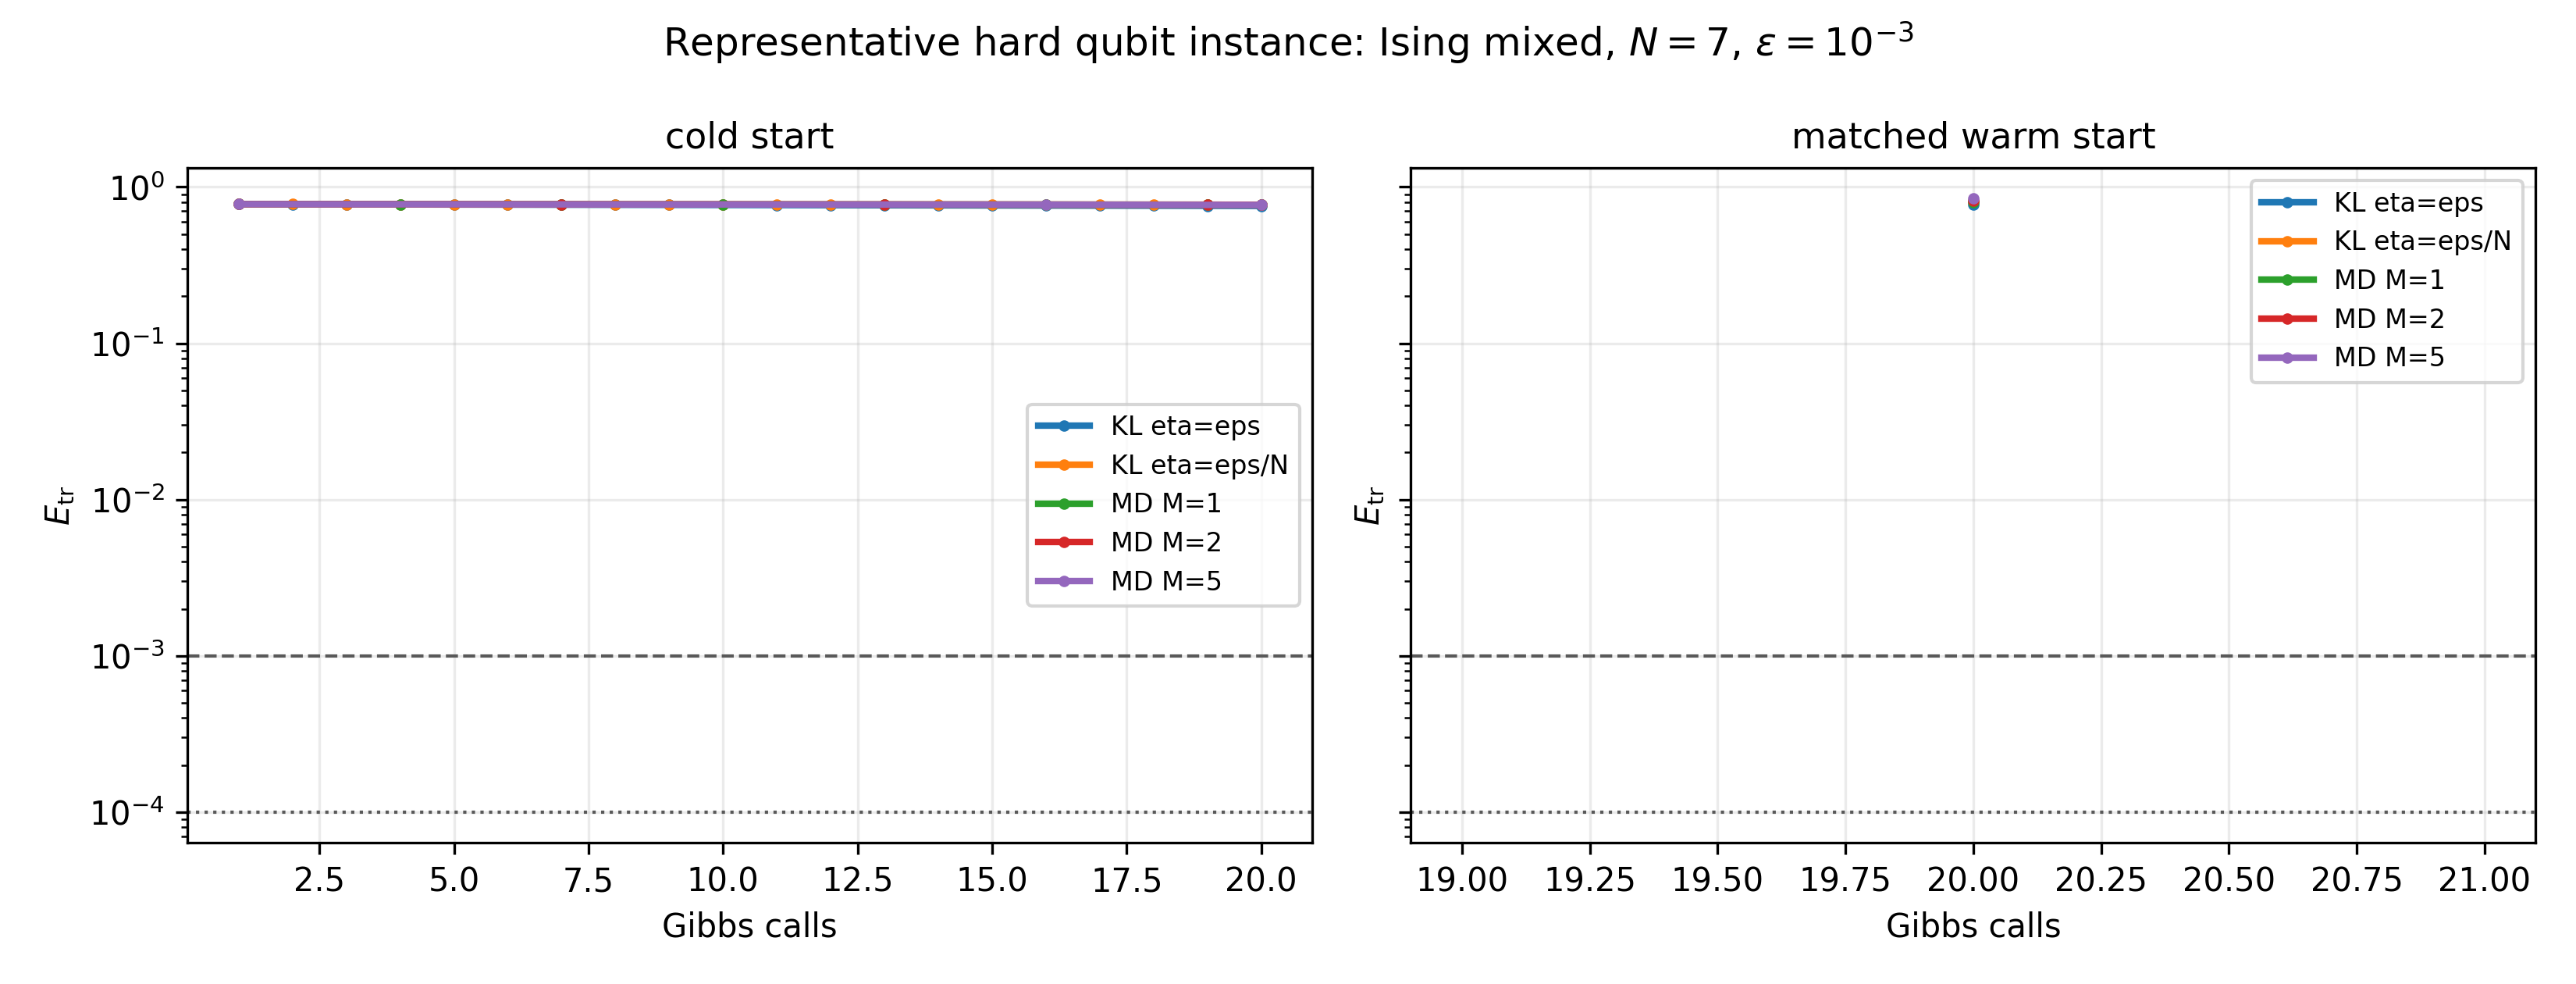

Values plotted in this chart, from the file beside it:
small_kind, small_case, N, seed, eps, method, mode, phase, iter, local_gibbs_calls, warmup_gibbs_calls, total_gibbs_calls, time_sec, F_marg, e_tr, converged_final
ising, mixed, 3, 0, 0.001, KL eta=eps/N, cold, target_eps, 0, 1, 0, 1, 0.0, 0.3743, 0.7762, False
ising, mixed, 3, 0, 0.001, KL eta=eps/N, cold, target_eps, 1, 2, 0, 2, 0.001007, 0.3739, 0.7758, False
ising, mixed, 3, 0, 0.001, KL eta=eps/N, cold, target_eps, 2, 3, 0, 3, 0.001991, 0.3735, 0.7755, False
ising, mixed, 3, 0, 0.001, KL eta=eps/N, cold, target_eps, 3, 4, 0, 4, 0.001991, 0.3731, 0.7752, False
ising, mixed, 3, 0, 0.001, KL eta=eps/N, cold, target_eps, 4, 5, 0, 5, 0.003054, 0.3727, 0.7749, False
ising, mixed, 3, 0, 0.001, KL eta=eps/N, cold, target_eps, 5, 6, 0, 6, 0.004059, 0.3723, 0.7745, False
ising, mixed, 3, 0, 0.001, KL eta=eps/N, cold, target_eps, 6, 7, 0, 7, 0.004059, 0.3719, 0.7742, False
ising, mixed, 3, 0, 0.001, KL eta=eps/N, cold, target_eps, 7, 8, 0, 8, 0.005152, 0.3715, 0.7739, False
ising, mixed, 3, 0, 0.001, KL eta=eps/N, cold, target_eps, 8, 9, 0, 9, 0.006159, 0.3711, 0.7735, False
ising, mixed, 3, 0, 0.001, KL eta=eps/N, cold, target_eps, 9, 10, 0, 10, 0.006159, 0.3707, 0.7732, False
ising, mixed, 3, 0, 0.001, KL eta=eps/N, cold, target_eps, 10, 11, 0, 11, 0.007153, 0.3703, 0.7729, False
ising, mixed, 3, 0, 0.001, KL eta=eps/N, cold, target_eps, 11, 12, 0, 12, 0.008152, 0.3699, 0.7725, False
ising, mixed, 3, 0, 0.001, KL eta=eps/N, cold, target_eps, 12, 13, 0, 13, 0.008152, 0.3695, 0.7722, False
ising, mixed, 3, 0, 0.001, KL eta=eps/N, cold, target_eps, 13, 14, 0, 14, 0.009152, 0.3691, 0.7719, False
ising, mixed, 3, 0, 0.001, KL eta=eps/N, cold, target_eps, 14, 15, 0, 15, 0.01016, 0.3687, 0.7715, False
ising, mixed, 3, 0, 0.001, KL eta=eps/N, cold, target_eps, 15, 16, 0, 16, 0.01115, 0.3683, 0.7712, False
ising, mixed, 3, 0, 0.001, KL eta=eps/N, cold, target_eps, 16, 17, 0, 17, 0.01115, 0.3679, 0.7709, False
ising, mixed, 3, 0, 0.001, KL eta=eps/N, cold, target_eps, 17, 18, 0, 18, 0.01215, 0.3675, 0.7705, False
ising, mixed, 3, 0, 0.001, KL eta=eps/N, cold, target_eps, 18, 19, 0, 19, 0.01316, 0.3671, 0.7702, False
ising, mixed, 3, 0, 0.001, KL eta=eps/N, cold, target_eps, 19, 20, 0, 20, 0.01316, 0.3667, 0.7699, False
ising, mixed, 3, 0, 1.0, KL eta=eps/N, warm_matched, warmup_stage, 0, 10, 19, 10, 0.007672, 4.9259672273212424e-05, 0.009043, False
ising, mixed, 3, 0, 0.1, KL eta=eps/N, warm_matched, warmup_stage, 1, 19, 19, 19, 0.01368, 0.04966, 0.2293, False
ising, mixed, 3, 0, 0.001, KL eta=eps/N, warm_matched, target_eps, 0, 1, 19, 20, 0.0, 0.453, 0.8115, False
ising, mixed, 3, 0, 0.001, KL eta=eps, cold, target_eps, 0, 1, 0, 1, 0.0, 0.3743, 0.7762, False
ising, mixed, 3, 0, 0.001, KL eta=eps, cold, target_eps, 1, 2, 0, 2, 0.0, 0.3731, 0.7752, False
ising, mixed, 3, 0, 0.001, KL eta=eps, cold, target_eps, 2, 3, 0, 3, 0.0009489, 0.3719, 0.7742, False
ising, mixed, 3, 0, 0.001, KL eta=eps, cold, target_eps, 3, 4, 0, 4, 0.002006, 0.3707, 0.7732, False
ising, mixed, 3, 0, 0.001, KL eta=eps, cold, target_eps, 4, 5, 0, 5, 0.002006, 0.3695, 0.7722, False
ising, mixed, 3, 0, 0.001, KL eta=eps, cold, target_eps, 5, 6, 0, 6, 0.003011, 0.3683, 0.7712, False
ising, mixed, 3, 0, 0.001, KL eta=eps, cold, target_eps, 6, 7, 0, 7, 0.003958, 0.3671, 0.7702, False
ising, mixed, 3, 0, 0.001, KL eta=eps, cold, target_eps, 7, 8, 0, 8, 0.003958, 0.3658, 0.7692, False
ising, mixed, 3, 0, 0.001, KL eta=eps, cold, target_eps, 8, 9, 0, 9, 0.00501, 0.3646, 0.7681, False
ising, mixed, 3, 0, 0.001, KL eta=eps, cold, target_eps, 9, 10, 0, 10, 0.00604, 0.3634, 0.7671, False
ising, mixed, 3, 0, 0.001, KL eta=eps, cold, target_eps, 10, 11, 0, 11, 0.007, 0.3621, 0.7661, False
ising, mixed, 3, 0, 0.001, KL eta=eps, cold, target_eps, 11, 12, 0, 12, 0.007, 0.3609, 0.765, False
ising, mixed, 3, 0, 0.001, KL eta=eps, cold, target_eps, 12, 13, 0, 13, 0.007997, 0.3596, 0.764, False
ising, mixed, 3, 0, 0.001, KL eta=eps, cold, target_eps, 13, 14, 0, 14, 0.008996, 0.3584, 0.7629, False
ising, mixed, 3, 0, 0.001, KL eta=eps, cold, target_eps, 14, 15, 0, 15, 0.008996, 0.3572, 0.7618, False
ising, mixed, 3, 0, 0.001, KL eta=eps, cold, target_eps, 15, 16, 0, 16, 0.009995, 0.3559, 0.7608, False
ising, mixed, 3, 0, 0.001, KL eta=eps, cold, target_eps, 16, 17, 0, 17, 0.011, 0.3546, 0.7597, False
ising, mixed, 3, 0, 0.001, KL eta=eps, cold, target_eps, 17, 18, 0, 18, 0.012, 0.3534, 0.7586, False
ising, mixed, 3, 0, 0.001, KL eta=eps, cold, target_eps, 18, 19, 0, 19, 0.012, 0.3521, 0.7575, False
ising, mixed, 3, 0, 0.001, KL eta=eps, cold, target_eps, 19, 20, 0, 20, 0.013, 0.3508, 0.7564, False
ising, mixed, 3, 0, 1.0, KL eta=eps, warm_matched, warmup_stage, 0, 3, 19, 3, 0.003001, 3.9866694603366836e-05, 0.007607, False
ising, mixed, 3, 0, 0.1, KL eta=eps, warm_matched, warmup_stage, 1, 19, 19, 19, 0.01401, 0.0003887, 0.02271, False
ising, mixed, 3, 0, 0.001, KL eta=eps, warm_matched, target_eps, 0, 1, 19, 20, 0.0, 0.3638, 0.7671, False
ising, mixed, 3, 0, 0.001, MD M=1, cold, target_eps, 0, 1, 0, 1, 0.001116, 0.3743, 0.7762, False
ising, mixed, 3, 0, 0.001, MD M=1, cold, target_eps, 1, 4, 0, 4, 0.002083, 0.3731, 0.7752, False
ising, mixed, 3, 0, 0.001, MD M=1, cold, target_eps, 2, 7, 0, 7, 0.003096, 0.3719, 0.7742, False
ising, mixed, 3, 0, 0.001, MD M=1, cold, target_eps, 3, 10, 0, 10, 0.005084, 0.3707, 0.7732, False
ising, mixed, 3, 0, 0.001, MD M=1, cold, target_eps, 4, 13, 0, 13, 0.006091, 0.3695, 0.7722, False
ising, mixed, 3, 0, 0.001, MD M=1, cold, target_eps, 5, 16, 0, 16, 0.007105, 0.3683, 0.7712, False
ising, mixed, 3, 0, 0.001, MD M=1, cold, target_eps, 6, 19, 0, 19, 0.008066, 0.3671, 0.7702, False
ising, mixed, 3, 0, 0.001, MD M=1, cold, target_eps, 7, 20, 0, 20, 0.009053, 0.3658, 0.7692, False
ising, mixed, 3, 0, 1.0, MD M=1, warm_matched, warmup_stage, 0, 7, 19, 7, 0.004033, 5.294226299389201e-07, 0.0007299, False
ising, mixed, 3, 0, 0.1, MD M=1, warm_matched, warmup_stage, 1, 19, 19, 19, 0.009993, 0.02986, 0.1837, False
ising, mixed, 3, 0, 0.001, MD M=1, warm_matched, target_eps, 0, 1, 19, 20, 0.0009587, 0.4187, 0.7988, False
ising, mixed, 3, 0, 0.001, MD M=2, cold, target_eps, 0, 1, 0, 1, 0.0, 0.3743, 0.7762, False
ising, mixed, 3, 0, 0.001, MD M=2, cold, target_eps, 1, 7, 0, 7, 0.002995, 0.3719, 0.7742, False
ising, mixed, 3, 0, 0.001, MD M=2, cold, target_eps, 2, 13, 0, 13, 0.005052, 0.3695, 0.7722, False
... 11 more rows
